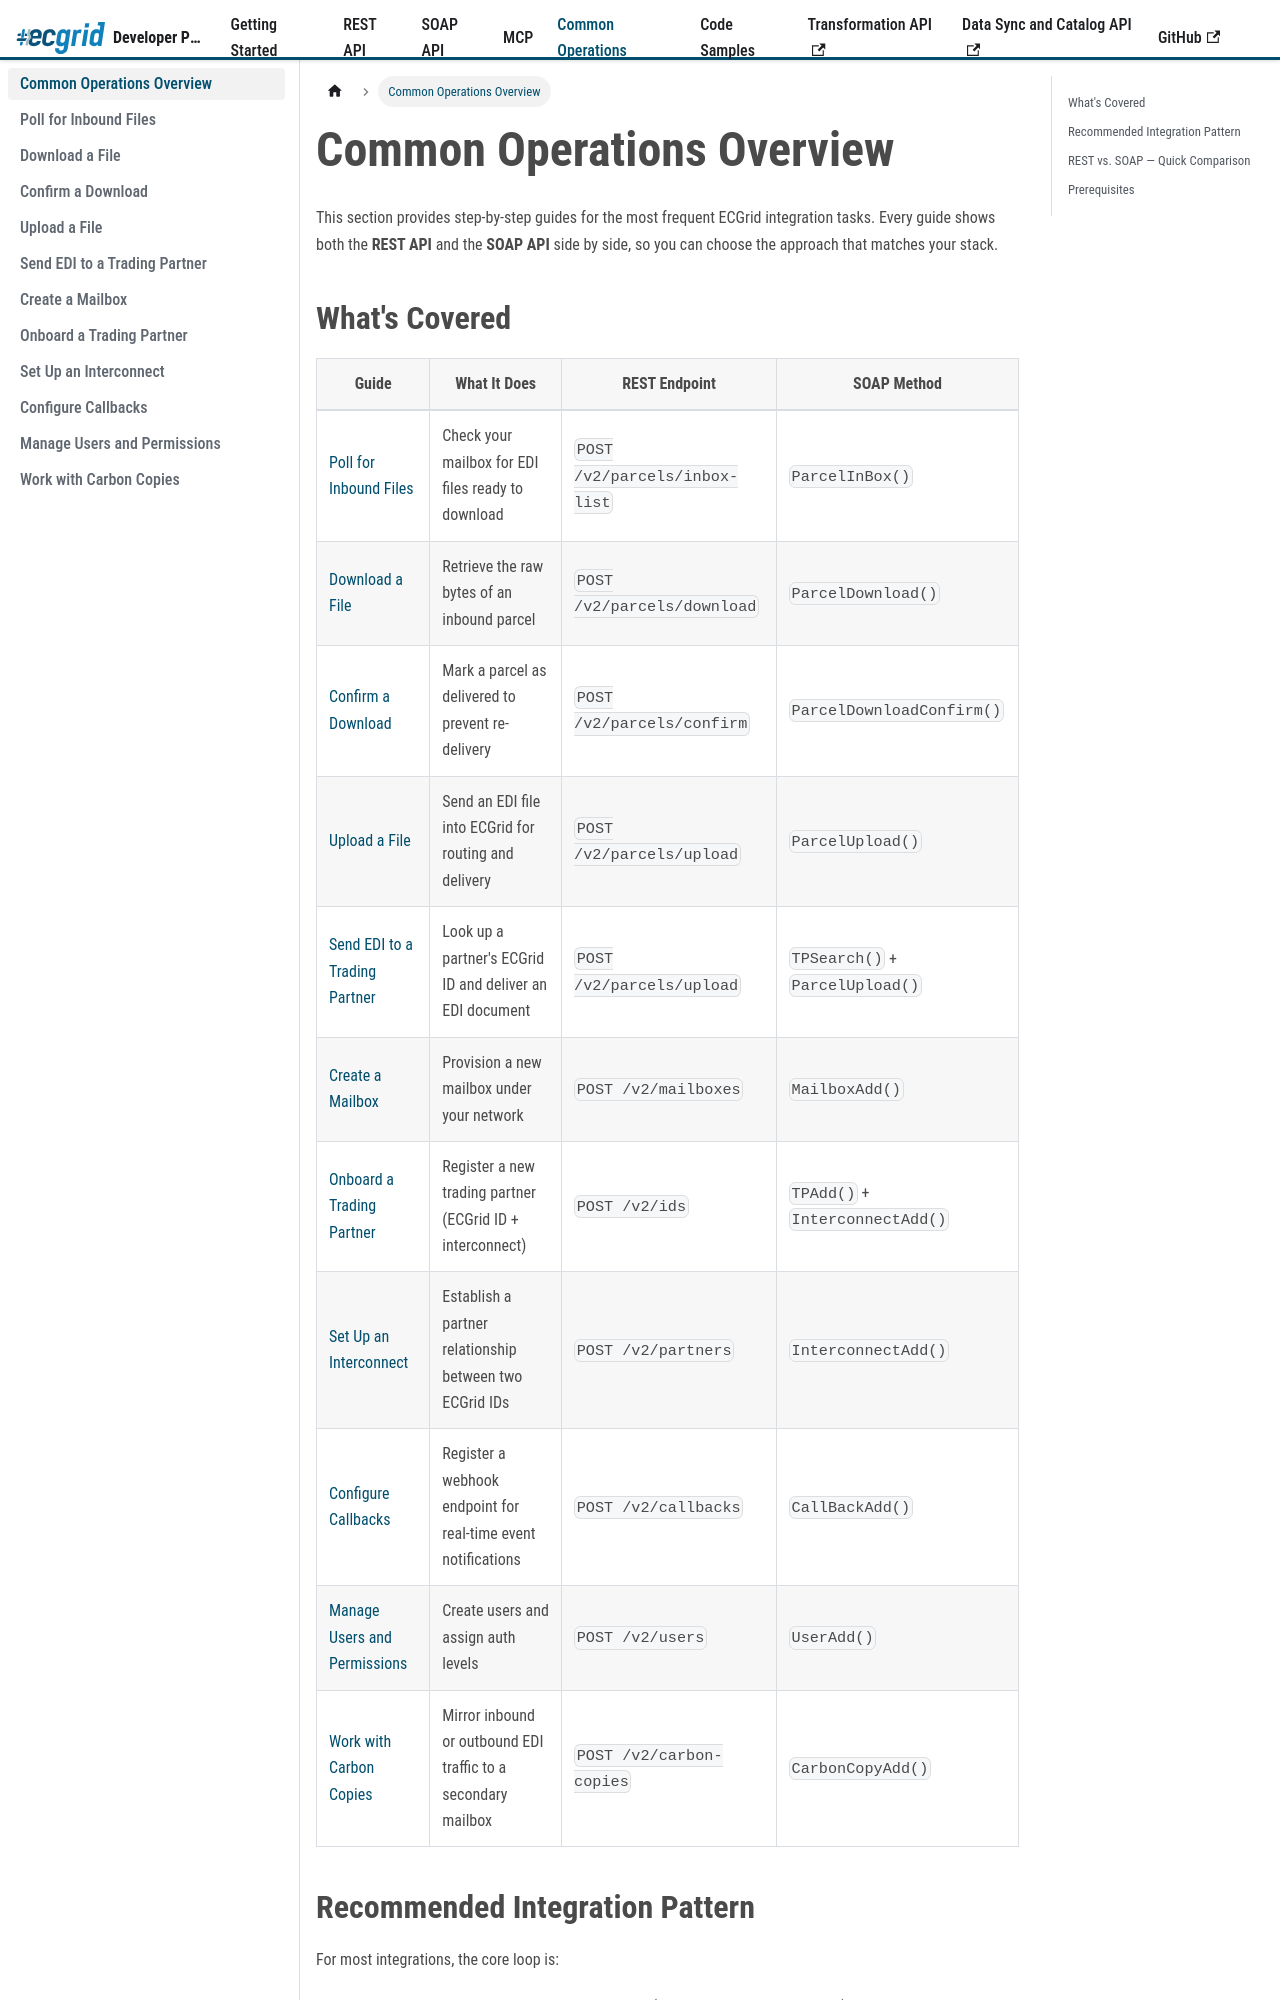

repository: LorenData/ecgrid-developer-documentation · page: docs/common-operations/overview.html · generator: docusaurus

---
title: Common Operations Overview
sidebar_position: 1
---
{/* AI Attribution — Loren Data AI Use Policy §8.2 | Tool: Claude Code (Anthropic) | 2026-05-07: Create common-operations overview page - Greg Kolinski */}

# Common Operations Overview

This section provides step-by-step guides for the most frequent ECGrid integration tasks. Every guide shows both the **REST API** and the **SOAP API** side by side, so you can choose the approach that matches your stack.
